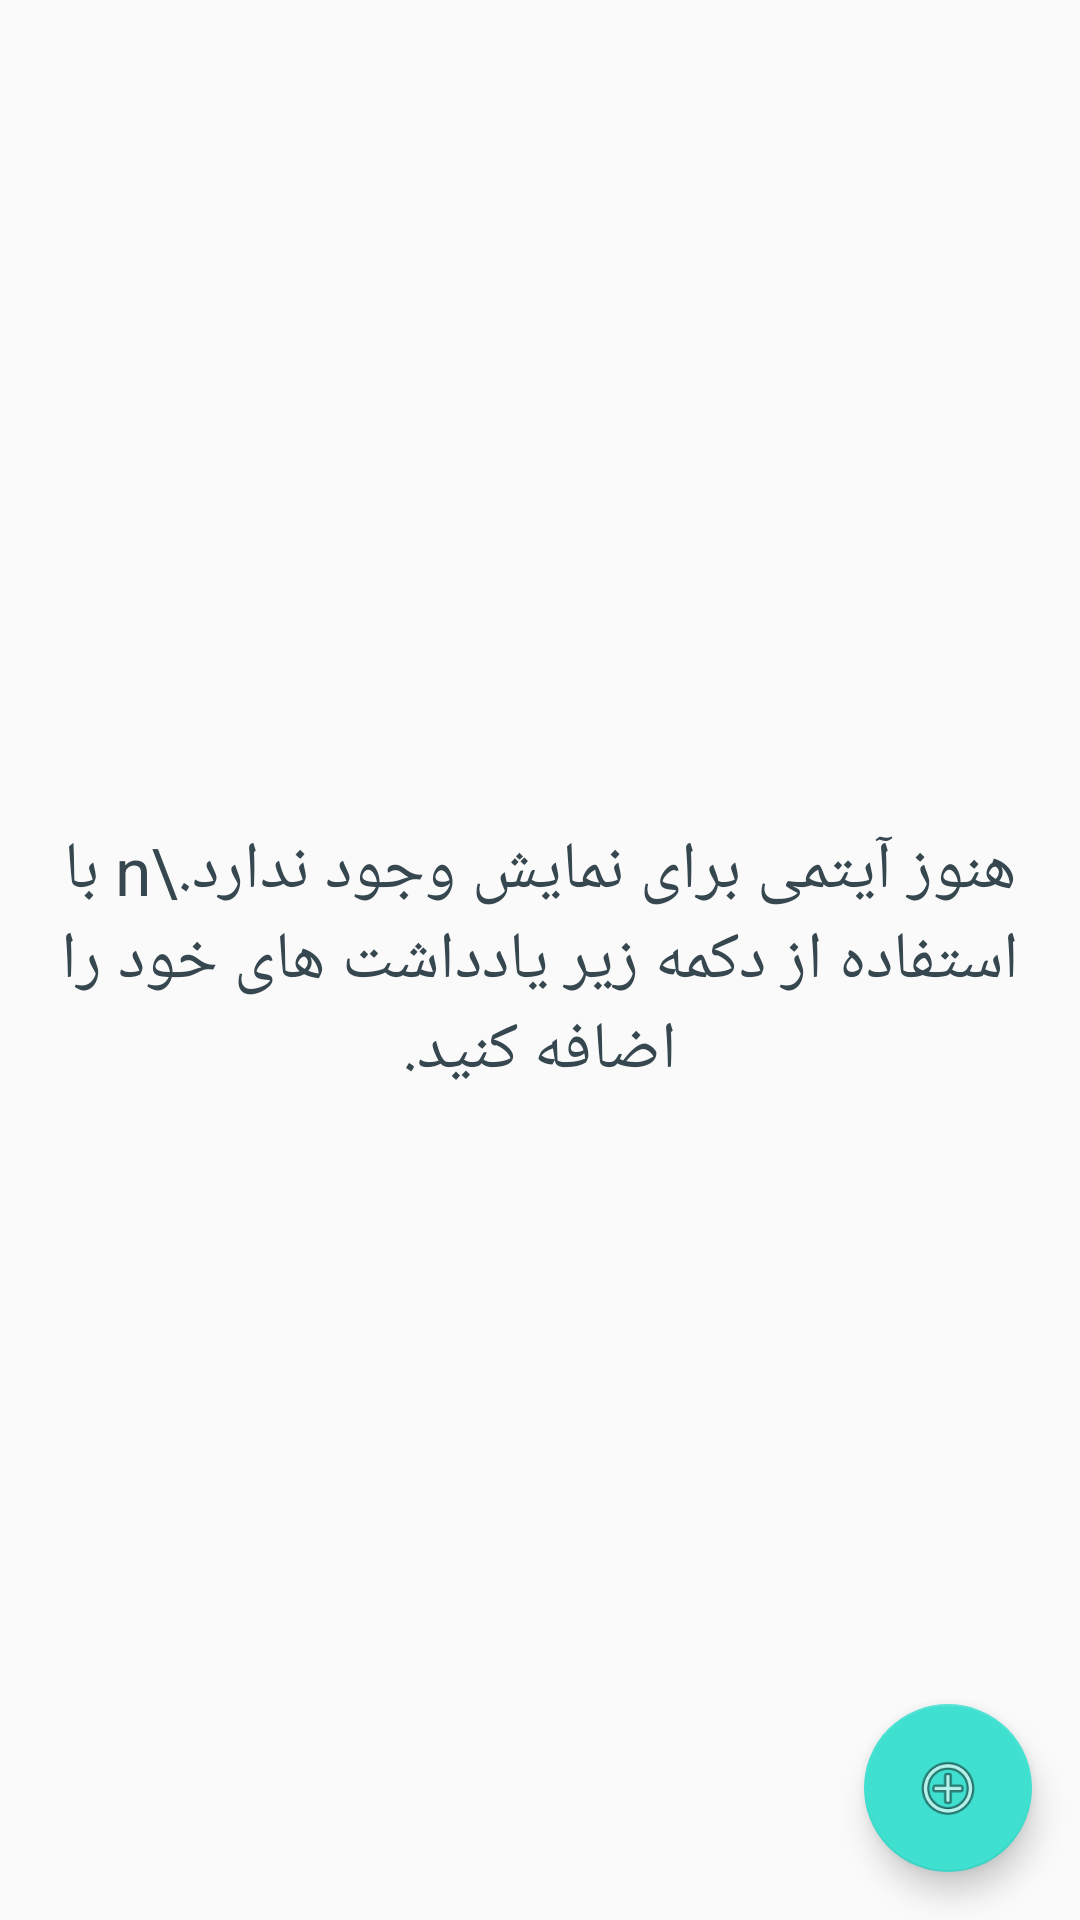

Write the Android layout XML for this screen, with the resource values it uses.
<!-- AndroidManifest.xml: application theme AppTheme -->
<!-- res/layout/fragment_note.xml -->
<?xml version="1.0" encoding="utf-8"?>
<androidx.constraintlayout.widget.ConstraintLayout xmlns:android="http://schemas.android.com/apk/res/android"
    xmlns:app="http://schemas.android.com/apk/res-auto"
    xmlns:tools="http://schemas.android.com/tools"
    android:layout_width="match_parent"
    android:layout_height="match_parent"
    tools:context=".activity.MainActivity">

    <androidx.recyclerview.widget.RecyclerView
        android:id="@+id/recyclerView"
        android:layout_width="match_parent"
        android:layout_height="match_parent" />

    <TextView
        android:id="@+id/txt"
        android:layout_width="match_parent"
        android:layout_height="match_parent"
        android:gravity="center"
        android:text="هنوز آیتمی برای نمایش وجود ندارد.\n با استفاده از دکمه زیر یادداشت های خود را اضافه کنید."
        android:textAppearance="?android:attr/textAppearanceLarge" />

    <com.google.android.material.floatingactionbutton.FloatingActionButton
        android:id="@+id/fab"
        android:layout_width="wrap_content"
        android:layout_height="wrap_content"
        android:layout_margin="16dp"
        android:src="@android:drawable/ic_menu_add"
        app:layout_constraintBottom_toBottomOf="parent"
        app:layout_constraintEnd_toEndOf="parent"
        app:pressedTranslationZ="12dp" />

</androidx.constraintlayout.widget.ConstraintLayout>
<!-- resources referenced by this layout -->
<resources>
  <style name="AppTheme" parent="Theme.AppCompat.Light.DarkActionBar">
          
          <item name="colorPrimary">@color/colorPrimary</item>
          <item name="colorPrimaryDark">@color/colorPrimaryDark</item>
          <item name="colorAccent">@color/colorAccent</item>
          <item name="windowActionBar">false</item>
          <item name="windowNoTitle">true</item>
          <item name="toolbarStyle">@style/AppToolbar</item>
          <item name="android:textColor">@color/iconColor</item>
  
      </style>
  <color name="colorPrimary">#633a82</color>
  <color name="colorPrimaryDark">#633a82</color>
  <color name="colorAccent">#40e0d0</color>
  <style name="AppToolbar" parent="Widget.AppCompat.Toolbar">
          <item name="theme">@style/ThemeOverlay.AppCompat.Light</item>
      </style>
  <color name="iconColor">#36474f</color>
</resources>
